Image classification data set "Region Growing" (Jisooyanim/Thesis on GitHub). Class labels (8): anthracnose, bacterial canker, cutting weevil, die back, gall midge, healthy, powdery mildew, sooty mould.

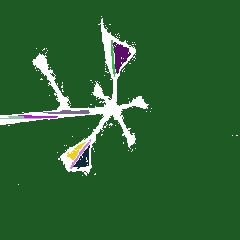
Label: cutting weevil

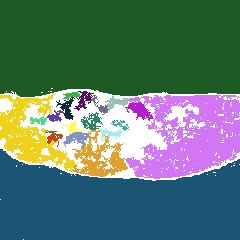
Label: powdery mildew

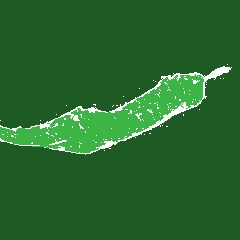
Label: die back

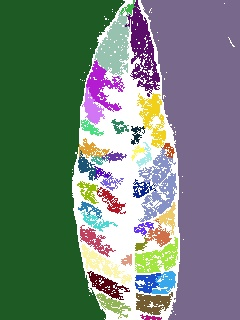
Label: healthy

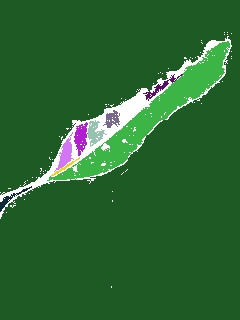
Label: gall midge

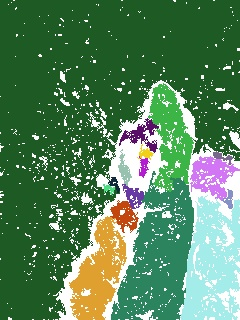
Label: bacterial canker
